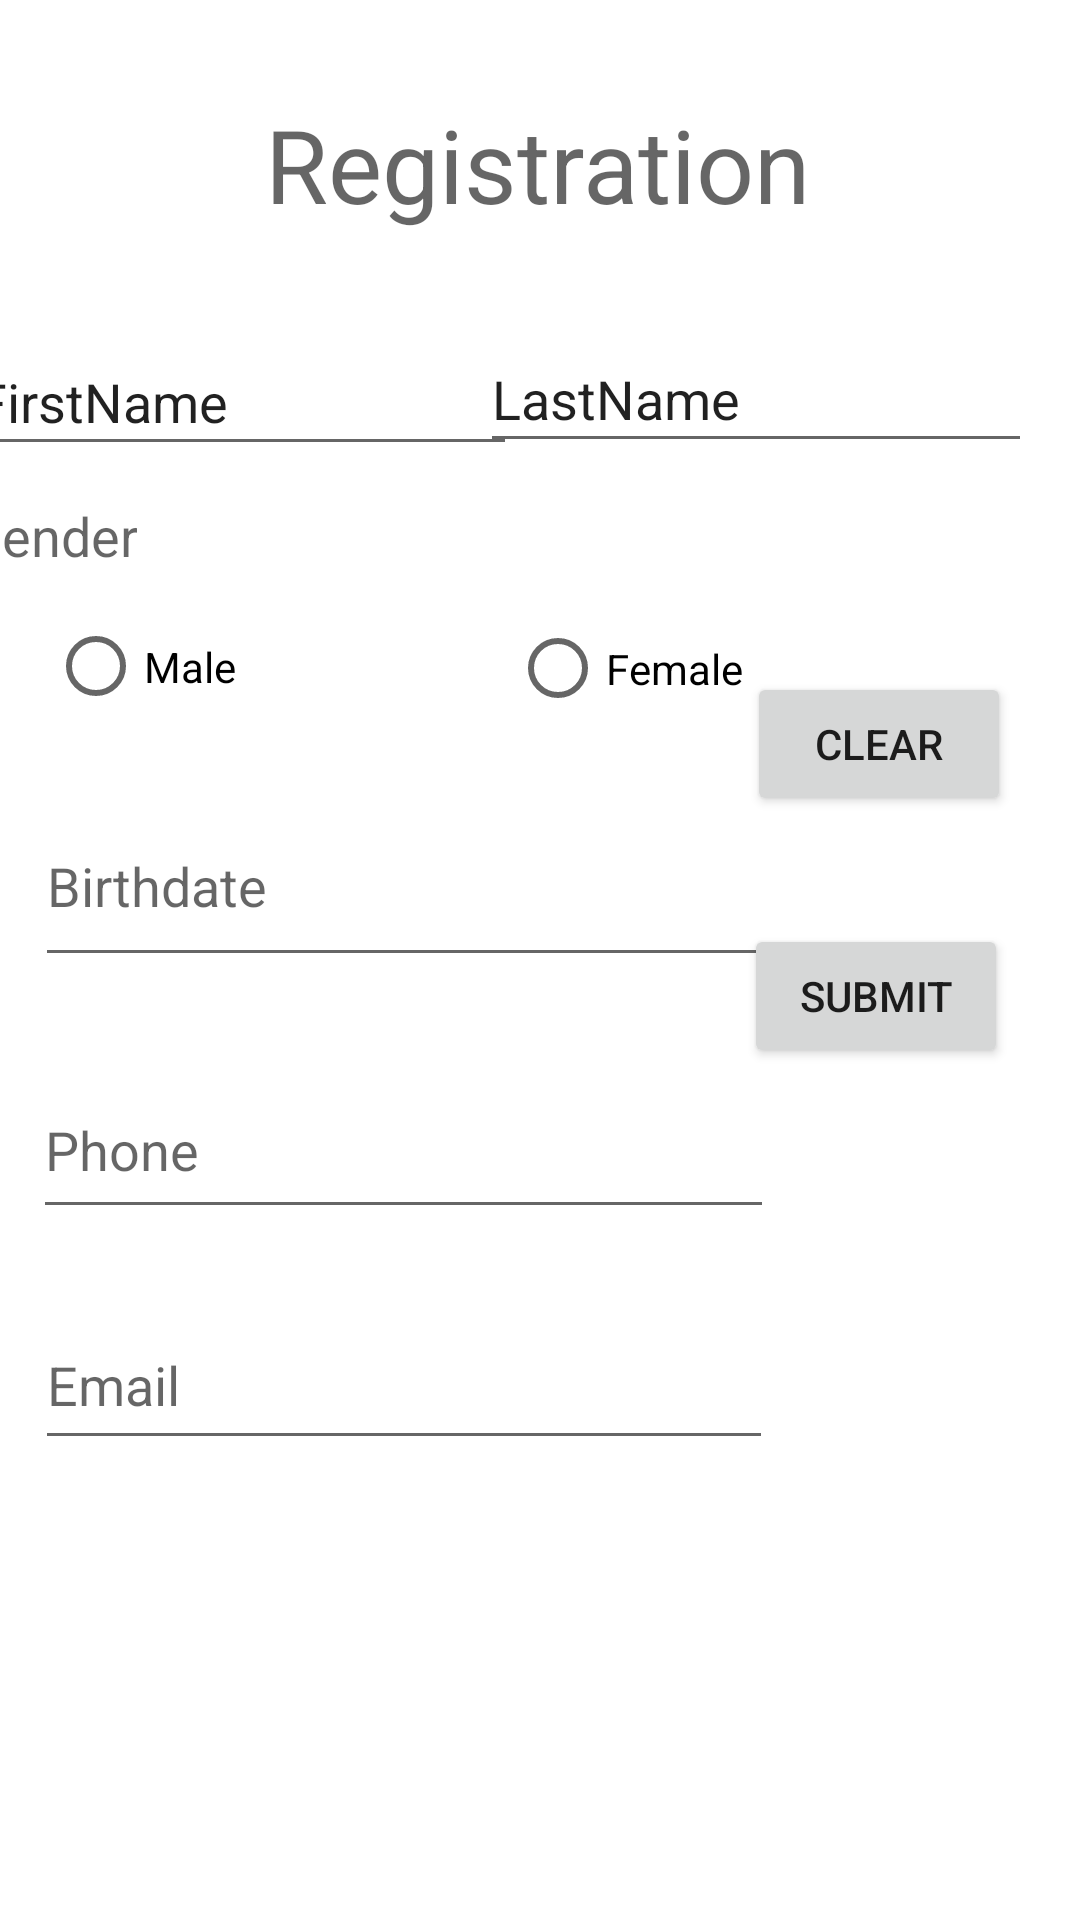

Android layout source for this screen:
<!-- AndroidManifest.xml: application theme Theme.Act3 -->
<!-- res/layout/activity_registration.xml -->
<?xml version="1.0" encoding="utf-8"?>
<androidx.constraintlayout.widget.ConstraintLayout xmlns:android="http://schemas.android.com/apk/res/android"
    xmlns:app="http://schemas.android.com/apk/res-auto"
    xmlns:tools="http://schemas.android.com/tools"
    android:layout_width="match_parent"
    android:layout_height="match_parent"
    tools:context=".Activity_Registration">

    <TextView
        android:id="@+id/textView5"
        android:layout_width="wrap_content"
        android:layout_height="wrap_content"
        android:layout_marginTop="32dp"
        android:text="Registration"
        android:textAppearance="@style/TextAppearance.AppCompat.Display1"
        app:layout_constraintEnd_toEndOf="parent"
        app:layout_constraintHorizontal_bias="0.497"
        app:layout_constraintStart_toStartOf="parent"
        app:layout_constraintTop_toTopOf="parent" />

    <EditText
        android:id="@+id/textViewLast"
        android:layout_width="184dp"
        android:layout_height="46dp"
        android:layout_marginTop="76dp"
        android:layout_marginEnd="16dp"
        android:ems="10"
        android:inputType="textPersonName"
        android:text="LastName"
        app:layout_constraintBottom_toBottomOf="parent"
        app:layout_constraintEnd_toEndOf="parent"
        app:layout_constraintTop_toTopOf="@+id/textView5"
        app:layout_constraintVertical_bias="0.001" />

    <EditText
        android:id="@+id/textViewFirst"
        android:layout_width="184dp"
        android:layout_height="46dp"
        android:layout_marginTop="32dp"
        android:ems="10"
        android:inputType="textPersonName"
        android:text="FirstName"
        app:layout_constraintEnd_toStartOf="@+id/textViewLast"
        app:layout_constraintHorizontal_bias="0.511"
        app:layout_constraintStart_toStartOf="parent"
        app:layout_constraintTop_toBottomOf="@+id/textView5" />

    <TextView
        android:id="@+id/textGender"
        android:layout_width="wrap_content"
        android:layout_height="wrap_content"
        android:layout_marginTop="11dp"
        android:text="Gender"
        android:textAppearance="@style/TextAppearance.AppCompat.Medium"
        app:layout_constraintStart_toStartOf="@+id/textViewFirst"
        app:layout_constraintTop_toBottomOf="@+id/textViewFirst" />

    <RadioGroup
        android:id="@+id/radioGroup"
        android:layout_width="wrap_content"
        android:layout_height="wrap_content"
        tools:ignore="MissingConstraints">

    </RadioGroup>

    <RadioButton
        android:id="@+id/radMale"
        android:layout_width="126dp"
        android:layout_height="39dp"
        android:layout_marginStart="16dp"
        android:layout_marginTop="12dp"
        android:text="Male"
        app:layout_constraintStart_toStartOf="parent"
        app:layout_constraintTop_toBottomOf="@+id/textGender" />

    <RadioButton
        android:id="@+id/radFemale"
        android:layout_width="117dp"
        android:layout_height="39dp"
        android:layout_marginStart="28dp"
        android:layout_marginTop="48dp"
        android:text="Female"
        app:layout_constraintStart_toEndOf="@+id/radMale"
        app:layout_constraintTop_toBottomOf="@+id/textViewFirst" />

    <EditText
        android:id="@+id/editTextbdate"
        android:layout_width="246dp"
        android:layout_height="64dp"
        android:layout_marginTop="20dp"
        android:ems="10"
        android:hint="Birthdate"
        android:inputType="date"
        app:layout_constraintEnd_toEndOf="parent"
        app:layout_constraintHorizontal_bias="0.103"
        app:layout_constraintStart_toStartOf="parent"
        app:layout_constraintTop_toBottomOf="@+id/radMale" />

    <EditText
        android:id="@+id/editTextphone"
        android:layout_width="247dp"
        android:layout_height="56dp"
        android:layout_marginTop="112dp"
        android:ems="10"
        android:hint="Phone"
        android:inputType="phone"
        app:layout_constraintEnd_toEndOf="parent"
        app:layout_constraintHorizontal_bias="0.097"
        app:layout_constraintStart_toStartOf="parent"
        app:layout_constraintTop_toBottomOf="@+id/radMale" />

    <EditText
        android:id="@+id/editTextemail"
        android:layout_width="246dp"
        android:layout_height="53dp"
        android:layout_marginTop="192dp"
        android:ems="10"
        android:hint="Email"
        android:inputType="textEmailAddress"
        app:layout_constraintEnd_toEndOf="parent"
        app:layout_constraintHorizontal_bias="0.103"
        app:layout_constraintStart_toStartOf="parent"
        app:layout_constraintTop_toBottomOf="@+id/radMale" />

    <Button
        android:id="@+id/btnClear"
        android:layout_width="wrap_content"
        android:layout_height="wrap_content"
        android:layout_marginStart="4dp"
        android:layout_marginBottom="368dp"
        android:text="Clear"
        app:layout_constraintBottom_toBottomOf="parent"
        app:layout_constraintEnd_toEndOf="parent"
        app:layout_constraintHorizontal_bias="0.91"
        app:layout_constraintStart_toStartOf="@+id/editTextemail" />

    <Button
        android:id="@+id/btnSubmit"
        android:layout_width="wrap_content"
        android:layout_height="wrap_content"
        android:layout_marginEnd="24dp"
        android:layout_marginBottom="284dp"
        android:text="Submit"
        app:layout_constraintBottom_toBottomOf="parent"
        app:layout_constraintEnd_toEndOf="parent" />

</androidx.constraintlayout.widget.ConstraintLayout>
<!-- resources referenced by this layout -->
<resources>
  <style name="Theme.Act3" parent="Theme.MaterialComponents.DayNight.DarkActionBar">
          
          <item name="colorPrimary">@color/purple_500</item>
          <item name="colorPrimaryVariant">@color/purple_700</item>
          <item name="colorOnPrimary">@color/white</item>
          
          <item name="colorSecondary">@color/teal_200</item>
          <item name="colorSecondaryVariant">@color/teal_700</item>
          <item name="colorOnSecondary">@color/black</item>
          
          <item name="android:statusBarColor">?attr/colorPrimaryVariant</item>
          
      </style>
  <!-- not gathered from this repository: default colours our renderer supplied (Android Studio template values) -->
  <color name="purple_500">#FF6200EE</color>
  <color name="purple_700">#FF3700B3</color>
  <color name="teal_200">#FF03DAC5</color>
  <color name="teal_700">#FF018786</color>
  <color name="black">#FF000000</color>
  <color name="white">#FFFFFFFF</color>
</resources>
